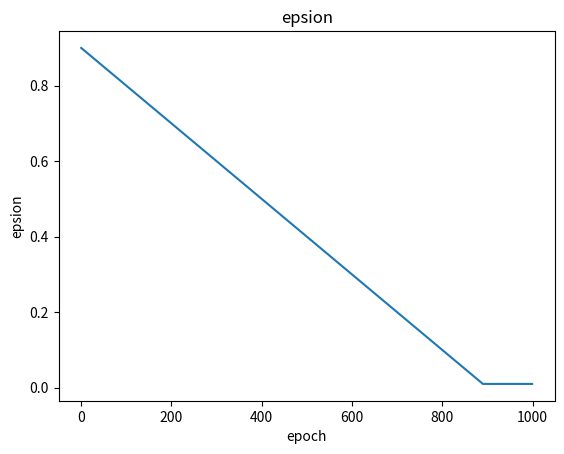

Here is the Python script that generated this plot:
from matplotlib import pyplot as plt

array = [] # Initialize an empty list to store epsilon values.
for i in range(1000): # Loop through 1000 epochs (iterations).
    epsion = max(0.01, 0.9 - 0.01 * (i / 10))
    # Calculate epsilon for each epoch:
    # - Epsilon starts at 0.9 and decreases by 0.01 every 10 epochs.
    # - The minimum value of epsilon is capped at 0.01 to ensure exploration never completely stops.
    array.append(epsion)
    # Append the calculated epsilon value to the array.
y = array # Set y-axis values as the calculated epsilon values.
x = list(range(len(array))) # Set y-axis values as the calculated epsilon values.

plt.plot(x, y)
# Plot the x and y values to create a line graph.

plt.title('epsion')
plt.xlabel('epoch')
plt.ylabel('epsion')

plt.show()
